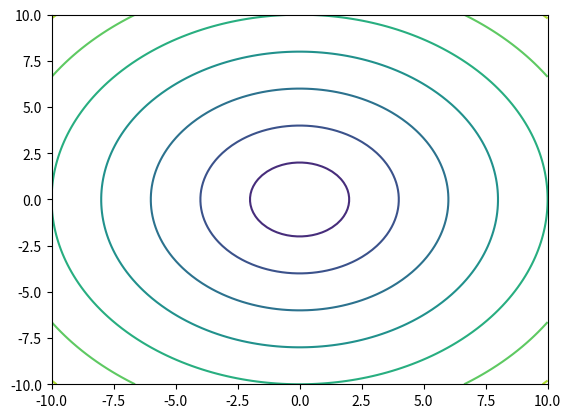

Write Python code to recreate this figure.
import matplotlib.pyplot as plt
import numpy as np

x = np.linspace(-10, 10, 100)
y = np.linspace(-10,10,100)

X,Y = np.meshgrid(x,y)


print(x)
print(y)

print(X.shape)
print(Y.shape)

Z = np.sqrt(X**2+Y**2)

#plt.contourf(X,Y,Z) #画等高线图
plt.contour(X,Y,Z)
plt.show()

